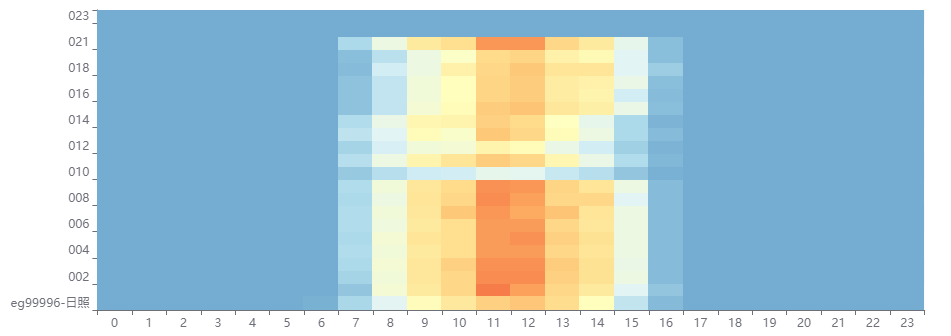

Values plotted in this chart, from the file beside it:
time, id, total_energy, ac_v1, ac_a1, ac_w1, ac_f1, ac_v2, ac_a2, ac_w2, ac_f2, ac_v3, ac_a3, ac_w3, ac_f3, dc_v1, dc_a1, dc_w1, dc_v2, dc_a2, dc_w2, temp, sun_meter, t_meter
2022-12-10 06:18:01, 001, 0, 0, 0, 0, 0, 0, 0, 0, 0, 0, 0, 0, 0, 0, 0, 0, 0, 0, 0, 0, 0, 15.5
2022-12-10 06:18:01, 002, 0.0, 0.0, 0.0, 0.0, 0.0, 0.0, 0.0, 0.0, 0.0, 0.0, 0.0, 0.0, 0.0, 0.0, 0.0, 0.0, 0.0, 0.0, 0.0, 0.0, 0, 15.5
2022-12-10 06:18:01, 003, 181064, 221.2, 0.0, 0.0, 59.99, 222.8, 0.0, 0.0, 59.99, 223.0, 0.0, 0.0, 59.99, 347.2, 0.1, 34.72, 347.6, 0.2, 69.52, 35.55, 0, 15.5
2022-12-10 06:18:01, 004, 0.0, 0.0, 0.0, 0.0, 0.0, 0.0, 0.0, 0.0, 0.0, 0.0, 0.0, 0.0, 0.0, 0.0, 0.0, 0.0, 0.0, 0.0, 0.0, 0.0, 0, 15.5
2022-12-10 06:18:01, 005, 0.0, 0.0, 0.0, 0.0, 0.0, 0.0, 0.0, 0.0, 0.0, 0.0, 0.0, 0.0, 0.0, 0.0, 0.0, 0.0, 0.0, 0.0, 0.0, 0.0, 0, 15.5
2022-12-10 06:18:01, 006, 0, 0.0, 0.0, 0.0, 0.0, 0.0, 0.0, 0.0, 0.0, 0.0, 0.0, 0.0, 0.0, 0.0, 0.0, 0.0, 0.0, 0.0, 0.0, 0.0, 0, 15.5
2022-12-10 06:18:01, 007, 0, 210.2, 0.7, 147.1, 59.99, 209.5, 0.7, 146.7, 59.99, 210.2, 0.7, 147.1, 59.99, 386.9, 0.4, 154.8, 385.1, 0.0, 0.0, 52.27, 0, 15.5
2022-12-10 06:18:01, 008, 180026, 42949673, 4294967, 2147483648, 42949673, 42949673, 4294967, 2147483648, 42949673, 42949673, 4294967, 2147483648, 42949673, 21474836, 2147484, 2147483648, 0, 0, 0, 0, 0, 15.5
2022-12-10 06:18:01, 009, 0.0, 0.0, 0.0, 0.0, 0.0, 0.0, 0.0, 0.0, 0.0, 0.0, 0.0, 0.0, 0.0, 0.0, 0.0, 0.0, 0.0, 0.0, 0.0, 0.0, 0, 15.5
2022-12-10 06:18:01, 010, 0, 0, 0, 0, 0, 0, 0, 0, 0, 0, 0, 0, 0, 0, 0, 0, 0, 0, 0, 0, 0, 15.5
2022-12-10 06:18:01, 011, 0, 222.1, 0.0, 0.0, 59.98, 218.9, 0.0, 0.0, 59.98, 222.1, 0.0, 0.0, 59.98, 404.1, 0.4, 161.6, 402.9, 0.0, 0.0, 23.86, 0, 15.5
2022-12-10 06:18:01, 012, 0.0, 0.0, 0.0, 0.0, 0.0, 0.0, 0.0, 0.0, 0.0, 0.0, 0.0, 0.0, 0.0, 0.0, 0.0, 0.0, 0.0, 0.0, 0.0, 0.0, 0, 15.5
2022-12-10 06:18:01, 013, 0, 0, 0, 0, 0, 0, 0, 0, 0, 0, 0, 0, 0, 0, 0, 0, 0, 0, 0, 0, 0, 15.5
2022-12-10 06:18:01, 014, 0, 0.0, 0.0, 0.0, 0.0, 0.0, 0.0, 0.0, 0.0, 0.0, 0.0, 0.0, 0.0, 0.0, 0.0, 0.0, 0.0, 0.0, 0.0, 0.0, 0, 15.5
2022-12-10 06:18:01, 015, 0, 0.0, 0.0, 0.0, 0.0, 0.0, 0.0, 0.0, 0.0, 0.0, 0.0, 0.0, 0.0, 0.0, 0.0, 0.0, 0.0, 0.0, 0.0, 0.0, 0, 15.5
2022-12-10 06:18:01, 016, 0, 0.0, 0.0, 0.0, 0.0, 0.0, 0.0, 0.0, 0.0, 0.0, 0.0, 0.0, 0.0, 0.0, 0.0, 0.0, 0.0, 0.0, 0.0, 0.0, 0, 15.5
2022-12-10 06:18:01, 017, 0, 0.0, 0.0, 0.0, 0.0, 0.0, 0.0, 0.0, 0.0, 0.0, 0.0, 0.0, 0.0, 0.0, 0.0, 0.0, 0.0, 0.0, 0.0, 0.0, 0, 15.5
2022-12-10 06:18:01, 018, 0, 0, 0, 0, 0, 0, 0, 0, 0, 0, 0, 0, 0, 0, 0, 0, 0, 0, 0, 0, 0, 15.5
2022-12-10 06:18:01, 019, 0.0, 0.0, 0.0, 0.0, 0.0, 0.0, 0.0, 0.0, 0.0, 0.0, 0.0, 0.0, 0.0, 0.0, 0.0, 0.0, 0.0, 0.0, 0.0, 0.0, 0, 15.5
2022-12-10 06:18:01, 021, 0.0, 0.0, 0.0, 0.0, 0.0, 0.0, 0.0, 0.0, 0.0, 0.0, 0.0, 0.0, 0.0, 0.0, 0.0, 0.0, 0.0, 0.0, 0.0, 0.0, 0, 15.5
2022-12-10 06:18:01, 022, 0, 0, 0, 0, 0, 0, 0, 0, 0, 0, 0, 0, 0, 0, 0, 0, 0, 0, 0, 0, 0, 15.5
2022-12-10 06:18:01, 023, 234233, 217.7, 0.0, 0.0, 0.0, 0, 0, 0, 0, 0, 0, 0, 0, 214, 0.04, 0.0, 214.5, 0.05, 0.0, 20.14, 0, 15.5
2022-12-10 06:23:01, 001, 193998, 220, 0.0, 0, 59.96, 221.6, 0.0, 0, 59.96, 222.2, 0.0, 0, 59.96, 516.8, 0.0, 0, 0, 0, 0, 0, 0, 15.6
2022-12-10 06:23:01, 002, 31927, 221.2, 0.0, 0.0, 59.99, 222.1, 0.0, 0.0, 59.99, 222.3, 0.0, 0.0, 59.99, 531.0, 0.0, 0.0, 530.6, 0.0, 0.0, 14.39, 0, 15.6
2022-12-10 06:23:01, 003, 181064, 221.4, 0.0, 0.0, 59.99, 222.5, 0.0, 0.0, 59.99, 223.0, 0.0, 0.0, 59.99, 543.5, 0.0, 0.0, 543.5, 0.0, 0.0, 14.69, 0, 15.6
2022-12-10 06:23:01, 004, 28364, 220.1, 0.0, 0.0, 59.99, 222.1, 0.0, 0.0, 59.99, 222.8, 0.0, 0.0, 59.99, 530.0, 0.0, 0.0, 527.7, 0.0, 0.0, 15.25, 0, 15.6
2022-12-10 06:23:01, 005, 95473, 220.3, 0.0, 0.0, 60.0, 222.1, 0.0, 0.0, 60.0, 223.2, 0.0, 0.0, 60.0, 471.6, 0.0, 0.0, 472.0, 0.0, 0.0, 15.38, 0, 15.6
2022-12-10 06:23:01, 006, 92797, 220.1, 0.0, 0.0, 60.0, 223.7, 0.0, 0.0, 60.0, 223.0, 0.0, 0.0, 60.0, 515.4, 0.0, 0.0, 514.8, 0.0, 0.0, 14.24, 0, 15.6
2022-12-10 06:23:01, 007, 23934, 220.7, 0.0, 0.0, 60.0, 220.1, 0.0, 0.0, 60.0, 220.5, 0.0, 0.0, 60.0, 536.1, 0.0, 0.0, 533.9, 0.0, 0.0, 15.9, 0, 15.6
2022-12-10 06:23:01, 008, 180026, 219.7, 0.0, 0, 59.98, 220.9, 0.0, 0, 59.98, 222.2, 0.0, 0, 59.98, 575.5, 0.0, 0, 0, 0, 0, 0, 0, 15.6
2022-12-10 06:23:01, 009, 40984, 219.2, 0.0, 0.0, 60.01, 222.3, 0.0, 0.0, 60.01, 222.8, 0.0, 0.0, 60.01, 233.2, 0.0, 0.0, 231.6, 0.0, 0.0, 14.46, 0, 15.6
2022-12-10 06:23:01, 010, 0, 0.0, 0.0, 0.0, 0.0, 0.0, 0.0, 0.0, 0.0, 0.0, 0.0, 0.0, 0.0, 0.0, 0.0, 0.0, 0.0, 0.0, 0.0, 0.0, 0, 15.6
2022-12-10 06:23:01, 011, 21845, 221.6, 0.0, 0.0, 60.02, 219.2, 0.0, 0.0, 60.02, 221.9, 0.0, 0.0, 60.02, 535.7, 0.0, 0.0, 533.9, 0.0, 0.0, 15.38, 0, 15.6
2022-12-10 06:23:01, 012, 80847, 220.5, 0.0, 0.0, 60.01, 222.1, 0.0, 0.0, 60.01, 222.3, 0.0, 0.0, 60.01, 489.6, 0.0, 0.0, 489.0, 0.0, 0.0, 15.0, 0, 15.6
2022-12-10 06:23:01, 013, 141839, 220.2, 0.0, 0, 60.0, 221.9, 0.0, 0, 60.0, 221.9, 0.0, 0, 60.0, 562.8, 0.0, 0, 0, 0, 0, 0, 0, 15.6
2022-12-10 06:23:01, 014, 0.0, 0.0, 0.0, 0.0, 0.0, 0.0, 0.0, 0.0, 0.0, 0.0, 0.0, 0.0, 0.0, 0.0, 0.0, 0.0, 0.0, 0.0, 0.0, 0.0, 0, 15.6
2022-12-10 06:23:01, 015, 47354, 220.1, 0.1, 22.01, 60.02, 222.8, 0.0, 0.0, 60.02, 222.8, 0.0, 0.0, 60.02, 7.2, 0.0, 0.0, 8.3, 0.0, 0.0, 15.9, 0, 15.6
2022-12-10 06:23:01, 016, 79403, 219.8, 0.0, 0.0, 60.01, 222.3, 0.0, 0.0, 60.01, 223.2, 0.0, 0.0, 60.01, 473.8, 0.0, 0.0, 473.8, 0.0, 0.0, 15.38, 0, 15.6
2022-12-10 06:23:01, 017, 25649, 221.2, 0.0, 0.0, 60.01, 222.8, 0.0, 0.0, 60.01, 222.5, 0.0, 0.0, 60.01, 502.3, 0.0, 0.0, 503.9, 0.0, 0.0, 15.9, 0, 15.6
2022-12-10 06:23:01, 018, 93864, 219.8, 0.0, 0, 60.0, 221.8, 0.0, 0, 60.0, 222, 0.0, 0, 60.0, 589.2, 0.0, 0, 0, 0, 0, 0, 0, 15.6
2022-12-10 06:23:01, 019, 0, 0.0, 0.0, 0.0, 0.0, 0.0, 0.0, 0.0, 0.0, 0.0, 0.0, 0.0, 0.0, 0.0, 0.0, 0.0, 0.0, 0.0, 0.0, 0.0, 0, 15.6
2022-12-10 06:23:01, 021, 64196, 221.2, 0.0, 0.0, 59.99, 222.1, 0.0, 0.0, 59.99, 223.7, 0.0, 0.0, 59.99, 542.7, 0.0, 0.0, 542.3, 0.0, 0.0, 14.77, 0, 15.6
2022-12-10 06:23:01, 022, 172778, 215.6, 0.0, 0.0, 59.98, 0, 0, 0, 0, 0, 0, 0, 0, 246.5, 0.0, 0.0, 246.3, 0.07, -0.0, 19.07, 0, 15.6
2022-12-10 06:23:01, 023, 234233, 219.1, 0.67, 0.0, 59.98, 0, 0, 0, 0, 0, 0, 0, 0, 606.0, 0.0, 0.0, 605.5, 0.0, -0.0, 19.02, 0, 15.6
2022-12-10 06:28:01, 001, 193998, 220.5, 0.0, 0, 60.07, 222, 0.0, 0, 60.07, 222.8, 0.0, 0, 60.07, 567.4, 0.0, 0, 0, 0, 0, 0, 1, 15.7
2022-12-10 06:28:01, 002, 31927, 221.9, 0.0, 0.0, 60.09, 222.5, 0.0, 0.0, 60.09, 222.5, 0.0, 0.0, 60.09, 624.4, 0.0, 0.0, 624.2, 0.0, 0.0, 14.31, 1, 15.7
2022-12-10 06:28:01, 003, 181064, 221.9, 0.0, 0.0, 60.08, 223.2, 0.0, 0.0, 60.08, 223.7, 0.0, 0.0, 60.08, 8.5, 0.0, 0.0, 8.7, 0.0, 0.0, 14.54, 1, 15.7
2022-12-10 06:28:01, 004, 28364, 220.7, 0.0, 0.0, 60.08, 222.3, 0.0, 0.0, 60.08, 223.7, 0.0, 0.0, 60.08, 8.9, 0.0, 0.0, 8.2, 0.0, 0.0, 15.25, 1, 15.7
2022-12-10 06:28:01, 005, 95473, 221.0, 0.0, 0.0, 60.08, 222.1, 0.0, 0.0, 60.08, 223.7, 0.0, 0.0, 60.08, 585.7, 0.0, 0.0, 586.3, 0.0, 0.0, 15.32, 1, 15.7
2022-12-10 06:28:01, 006, 92797, 220.7, 0.0, 0.0, 60.07, 223.9, 0.0, 0.0, 60.07, 223.4, 0.0, 0.0, 60.07, 297.2, 0.0, 0.0, 10.7, 0.0, 0.0, 14.16, 1, 15.7
2022-12-10 06:28:01, 007, 23934, 221.0, 0.0, 0.0, 60.08, 220.5, 0.0, 0.0, 60.08, 221.0, 0.0, 0.0, 60.08, 620.5, 0.0, 0.0, 618.5, 0.0, 0.0, 15.9, 1, 15.7
2022-12-10 06:28:01, 008, 180026, 220.1, 0.0, 0, 60.07, 221.2, 0.0, 0, 60.07, 222.7, 0.0, 0, 60.07, 625.5, 0.0, 0, 0, 0, 0, 0, 1, 15.7
2022-12-10 06:28:01, 009, 40984, 219.4, 0.0, 0.0, 60.07, 222.5, 0.0, 0.0, 60.07, 223.0, 0.0, 0.0, 60.07, 540.6, 0.0, 0.0, 537.6, 0.0, 0.0, 14.46, 1, 15.7
2022-12-10 06:28:01, 010, 29488, 221.4, 0.0, 0.0, 60.07, 222.5, 0.0, 0.0, 60.07, 223.0, 0.0, 0.0, 60.07, 519.3, 0.0, 0.0, 518.7, 0.0, 0.0, 15.71, 1, 15.7
2022-12-10 06:28:01, 011, 21845, 221.9, 0.0, 0.0, 60.06, 219.2, 0.0, 0.0, 60.06, 222.1, 0.0, 0.0, 60.06, 619.3, 0.0, 0.0, 616.7, 0.0, 0.0, 15.32, 1, 15.7
2022-12-10 06:28:01, 012, 80847, 220.3, 0.0, 0.0, 60.06, 222.3, 0.0, 0.0, 60.06, 223.0, 0.0, 0.0, 60.06, 625.5, 0.0, 0.0, 624.8, 0.0, 0.0, 15.0, 1, 15.7
2022-12-10 06:28:01, 013, 141839, 220.4, 0.0, 0, 60.06, 222, 0.0, 0, 60.06, 222.2, 0.0, 0, 60.06, 625.2, 0.0, 0, 0, 0, 0, 0, 1, 15.7
2022-12-10 06:28:01, 014, 38388, 221.4, 0.0, 0.0, 60.06, 223.0, 0.0, 0.0, 60.06, 222.8, 0.0, 0.0, 60.06, 587.5, 0.0, 0.0, 500.9, 0.0, 0.0, 16.16, 1, 15.7
2022-12-10 06:28:01, 015, 47354, 220.3, 0.0, 0.0, 60.06, 222.5, 0.0, 0.0, 60.06, 223.2, 0.0, 0.0, 60.06, 633.5, 0.0, 0.0, 634.9, 0.0, 0.0, 15.84, 1, 15.7
2022-12-10 06:28:01, 016, 79403, 220.1, 0.0, 0.0, 60.05, 222.1, 0.0, 0.0, 60.05, 223.4, 0.0, 0.0, 60.05, 483.9, 0.0, 0.0, 103.7, 0.0, 0.0, 15.25, 1, 15.7
... 2,888 more rows
